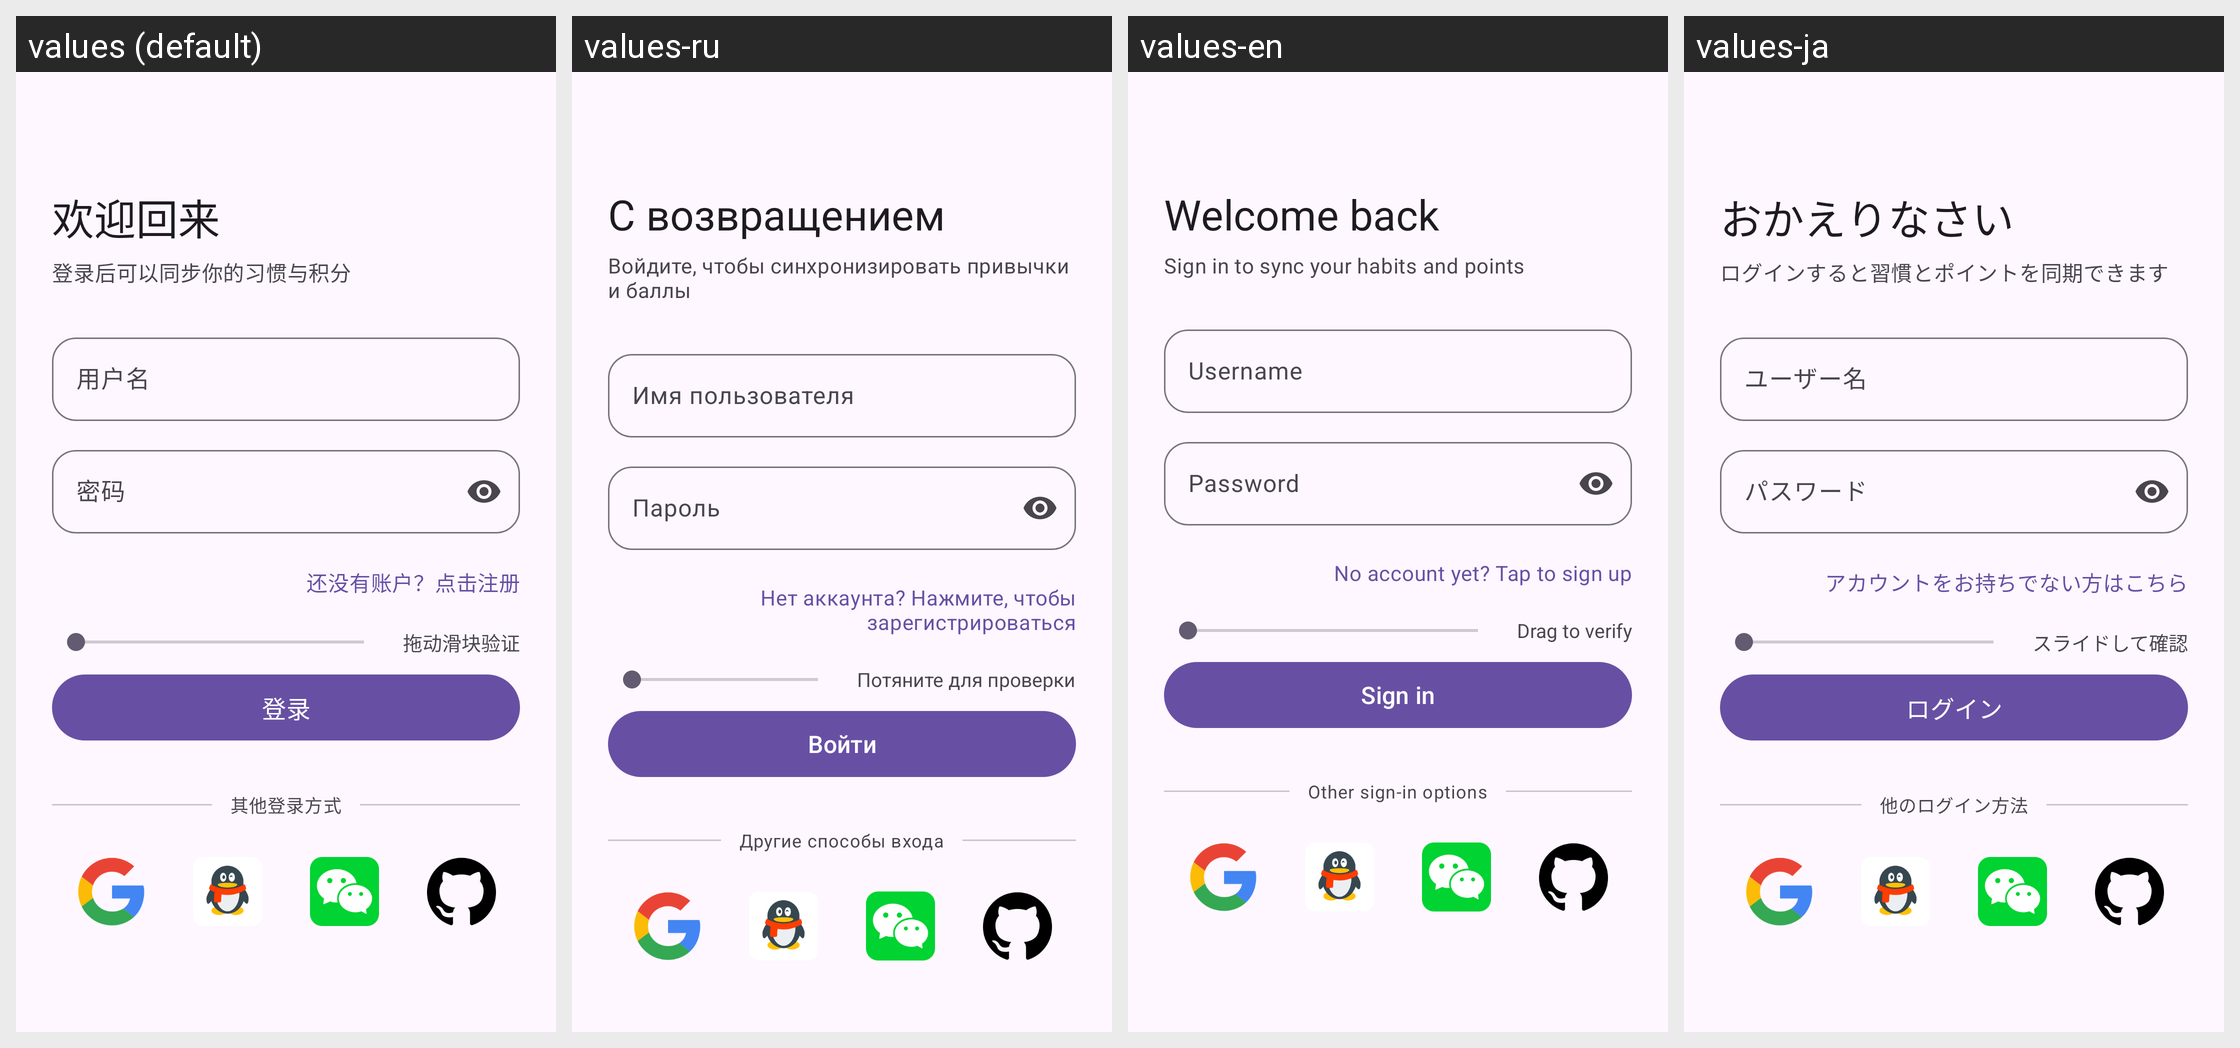

The same Android screen rendered under several of its app's locales, left to right. List the strings drawn on it with the default value and each locale's translation.
Android screen res/layout/activity_login.xml rendered under 4 locales, left to right: values (default), values-ru, values-en, values-ja. Device: Nexus 5 (rendered at 1080×1920; each locale shown at half size, 540×960, under a caption strip naming it); theme Theme.Habit.
Other locales in the repository, not shown: values-zh-rTW.
Strings drawn on this screen, with the default value and each locale's value (text and hints the layout hard-codes, and strings that could not be matched under every locale, appear in the picture but are not listed):

login_title
  values: 欢迎回来
  values-ru: С возвращением
  values-en: Welcome back
  values-ja: おかえりなさい

login_subtitle
  values: 登录后可以同步你的习惯与积分
  values-ru: Войдите, чтобы синхронизировать привычки и баллы
  values-en: Sign in to sync your habits and points
  values-ja: ログインすると習慣とポイントを同期できます

login_username
  values: 用户名
  values-ru: Имя пользователя
  values-en: Username
  values-ja: ユーザー名

login_password
  values: 密码
  values-ru: Пароль
  values-en: Password
  values-ja: パスワード

login_go_register
  values: 还没有账户？点击注册
  values-ru: Нет аккаунта? Нажмите, чтобы зарегистрироваться
  values-en: No account yet? Tap to sign up
  values-ja: アカウントをお持ちでない方はこちら

verify_hint
  values: 拖动滑块验证
  values-ru: Потяните для проверки
  values-en: Drag to verify
  values-ja: スライドして確認

login_action
  values: 登录
  values-ru: Войти
  values-en: Sign in
  values-ja: ログイン

login_other_ways
  values: 其他登录方式
  values-ru: Другие способы входа
  values-en: Other sign-in options
  values-ja: 他のログイン方法
